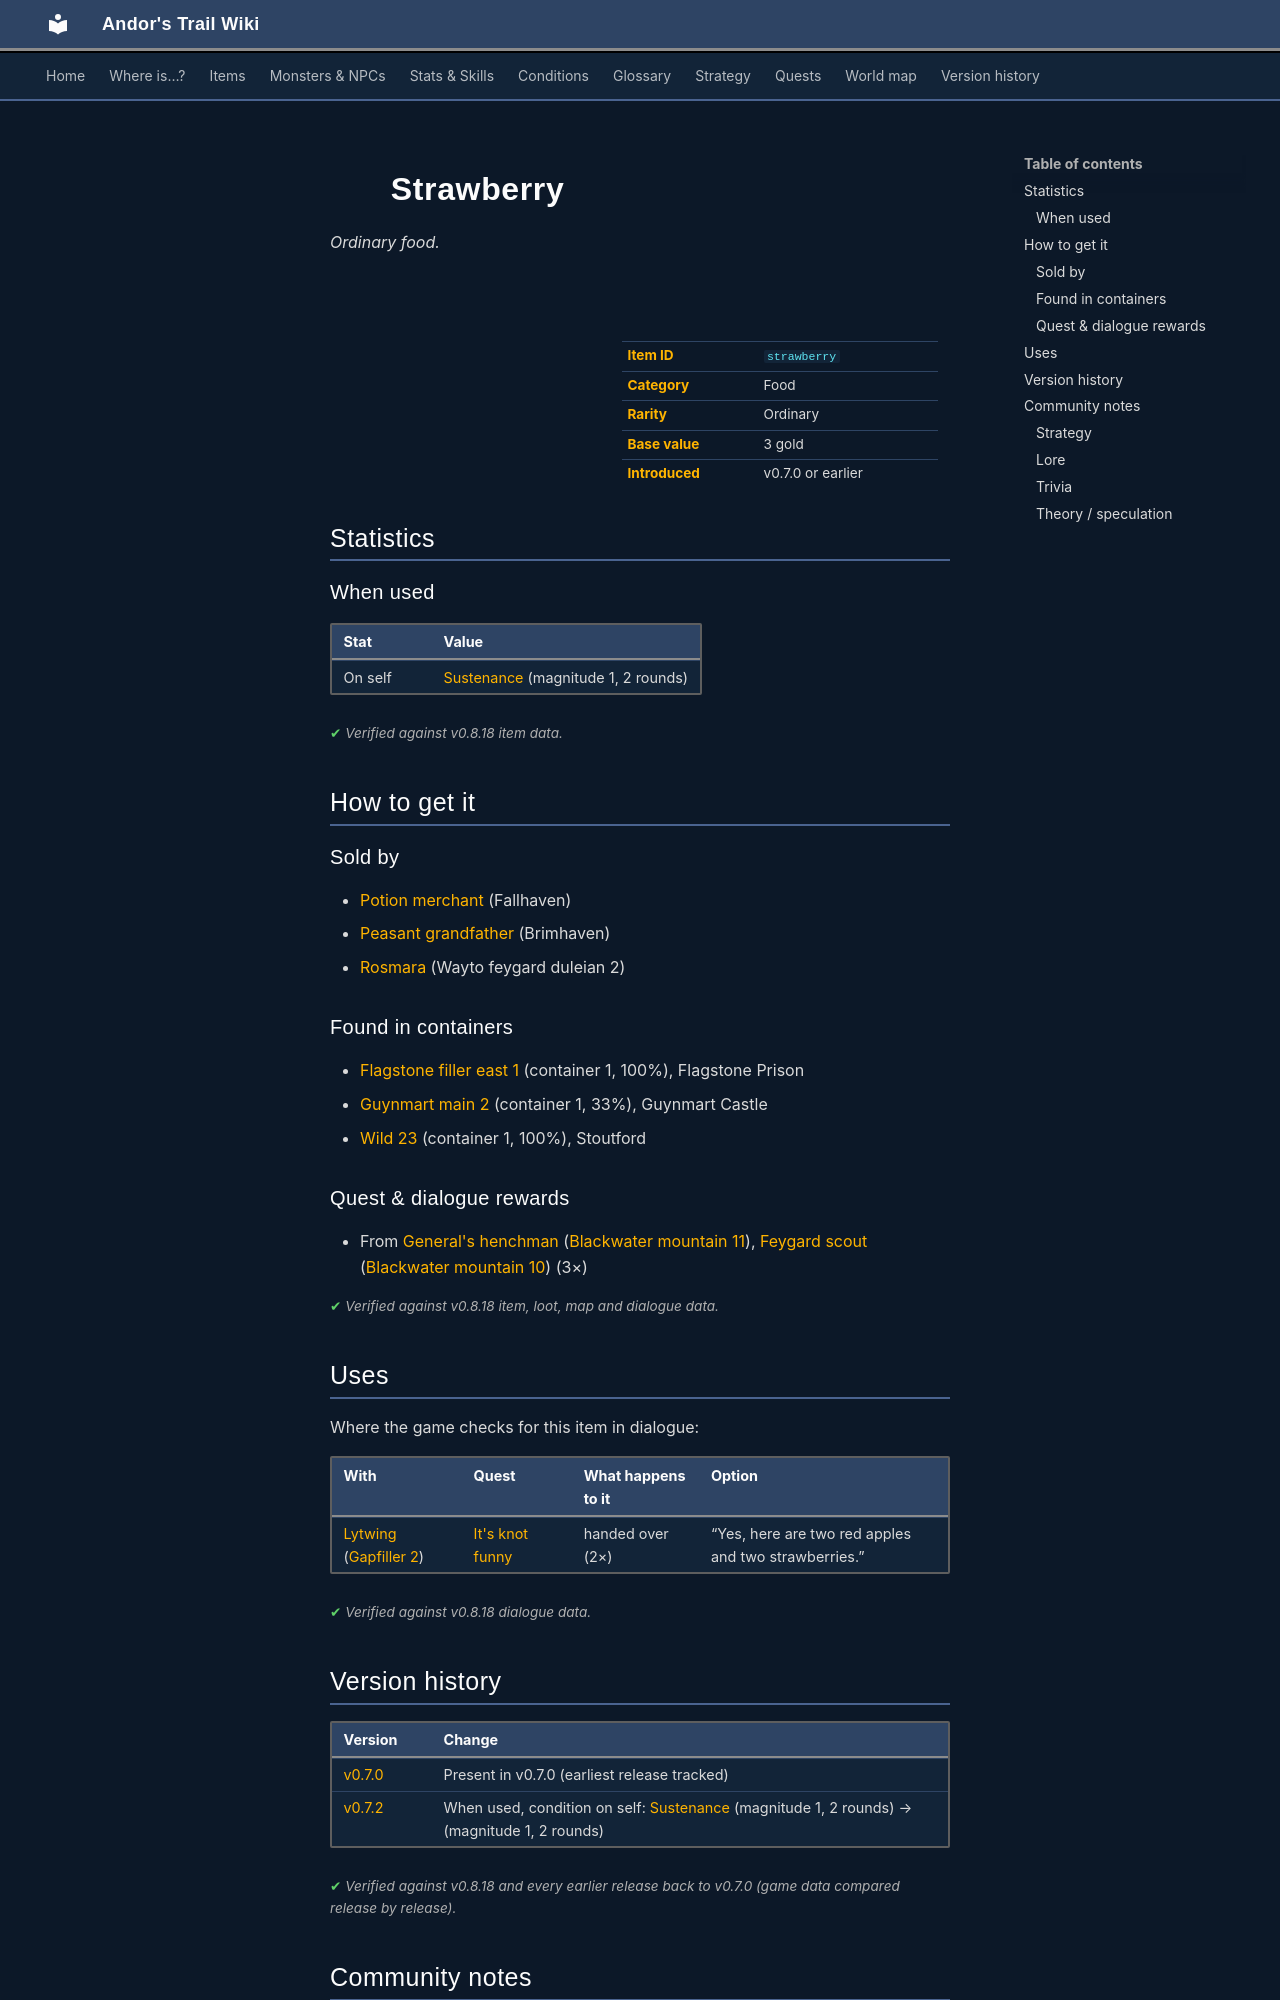

repository: asdfghjkl628/Andor-s-Trail-Wikiiii · page: items/strawberry/index.html · generator: mkdocs

---
description: "Strawberry is a ordinary food in Andor's Trail. How to get it: shops, containers, quests and dialogue."
---

# ![](../assets/icons/items/items_consumables_8.png){ .sprite } Strawberry

*Ordinary food.*

<div class="infobox" markdown>

<p class="ib-img"><img class="sprite" src="../../assets/icons/items/items_consumables_8.png" alt=""></p>

| | |
|---|---|
| **Item ID** | `strawberry` |
| **Category** | Food |
| **Rarity** | Ordinary |
| **Base value** | 3 gold |
| **Introduced** | v0.7.0 or earlier |

</div>

## Statistics

### When used

| Stat | Value |
|---|---|
| On self | [Sustenance](../conditions/food.md) (magnitude 1, 2 rounds) |

<p class="verified">Verified against v0.8.18 item data.</p>

## How to get it

### Sold by

- [Potion merchant](../monsters/potion_merchant.md) (Fallhaven)
- [Peasant grandfather](../monsters/brv_old_farmer.md) (Brimhaven)
- [Rosmara](../monsters/rosmara.md) (Wayto feygard duleian 2)

### Found in containers

- [Flagstone filler east 1](../maps/flagstone_filler_east_1.md#container-0) (container 1, 100%), Flagstone Prison
- [Guynmart main 2](../maps/guynmart_main_2.md#container-0) (container 1, 33%), Guynmart Castle
- [Wild 23](../maps/wild23.md#container-0) (container 1, 100%), Stoutford

### Quest & dialogue rewards

- From [General's henchman](../monsters/ortholion_guard1.md) ([Blackwater mountain 11](../maps/blackwater_mountain11.md)), [Feygard scout](../monsters/feygard_scout.md#v-ortholion_guard6) ([Blackwater mountain 10](../maps/blackwater_mountain10.md)) (3×)


<p class="verified">Verified against v0.8.18 item, loot, map and dialogue data.</p>

## Uses

Where the game checks for this item in dialogue:

| With | Quest | What happens to it | Option |
|---|---|---|---|
| [Lytwing](../monsters/lytwing_fallhaven.md) ([Gapfiller 2](../maps/gapfiller2.md)) | [It's knot funny](../quests/fallhaven_lytwings.md#stage-12) | handed over (2×) | “Yes, here are two red apples and two strawberries.” |

<p class="verified">Verified against v0.8.18 dialogue data.</p>


## Version history

| Version | Change |
|---|---|
| [v0.7.0](../versions/0.7.0.md) | Present in v0.7.0 (earliest release tracked) |
| [v0.7.2](../versions/0.7.2.md) | When used, condition on self: [Sustenance](../conditions/food.md) (magnitude 1, 2 rounds) → (magnitude 1, 2 rounds) |

<p class="verified">Verified against v0.8.18 and every earlier release back to v0.7.0 (game data compared release by release).</p>


## Community notes

<small>Written by players, not generated from game data. **Strategy**: how and when to use it · **Lore**: the in-world story · **Trivia**: real-world facts, references, development history · **Theory / speculation**: unconfirmed ideas; may just be unfinished content</small>

### Strategy

*No notes yet. Contributions are welcome: [add a note](https://github.com/asdfghjkl628/Andor-s-Trail-Wikiiii/new/main/notes/items?filename=strawberry.md&value=%23%23%20Strategy%0A%0A%3C%21--%20how%20and%20when%20to%20use%20it%20--%3E%0A%0A%23%23%20Lore%0A%0A%3C%21--%20the%20in-world%20story%20--%3E%0A%0A%23%23%20Trivia%0A%0A%3C%21--%20real-world%20facts%2C%20references%2C%20development%20history%20--%3E%0A%0A%23%23%20Theory%20/%20speculation%0A%0A%3C%21--%20unconfirmed%20ideas%3B%20may%20just%20be%20unfinished%20content%20--%3E%0A).*

### Lore

*No notes yet. Contributions are welcome: [add a note](https://github.com/asdfghjkl628/Andor-s-Trail-Wikiiii/new/main/notes/items?filename=strawberry.md&value=%23%23%20Strategy%0A%0A%3C%21--%20how%20and%20when%20to%20use%20it%20--%3E%0A%0A%23%23%20Lore%0A%0A%3C%21--%20the%20in-world%20story%20--%3E%0A%0A%23%23%20Trivia%0A%0A%3C%21--%20real-world%20facts%2C%20references%2C%20development%20history%20--%3E%0A%0A%23%23%20Theory%20/%20speculation%0A%0A%3C%21--%20unconfirmed%20ideas%3B%20may%20just%20be%20unfinished%20content%20--%3E%0A).*
